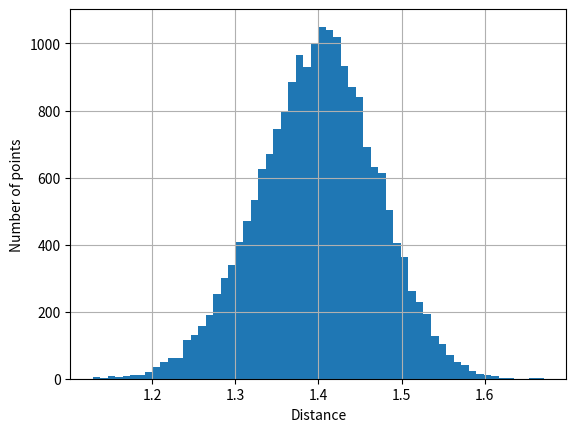

Write Python code to recreate this figure.
import numpy as np
import matplotlib.pyplot as plt



def unit_ball():
    dim= 100      
    N = 200                                              #空间维度
    norm= np.random.normal
    U = norm(size=(dim, N))                                   #随机生成d维空间中的N个坐标点
    dev= np.sqrt(np.sum(U**2, axis=0))
    radius= np.power(np.random.random(size=(1, N)), 1/dim)    #对N个坐标点分别随机生成一个半径
    X = np.multiply(radius, U)/dev
    return X


def Cube_dis(A):
    '''calculate the distance between each point'''
    Dis = np.zeros((200,200))
    D = 0
    for i in range(0,200):
        for k in range(0,200):
            sum = 0
            for j in range(0,100):
                D = A[j:j+1,i:i+1]-A[j:j+1,k:k+1]
                D = D**2
                sum = sum + D
                Dis[i][k]= sum

    B = np.tril(Dis)
    Distance = np.sqrt(B)
    Distance = Distance[np.nonzero(Distance)]   
    return Distance

def Cube_angle(A):
    
    Dot = Vector_dot(A)
    Norm = Vector_length(A)
    Cosine = Dot/Norm
    Cosine = np.tril(Cosine)
    theta = np.arccos(Cosine)
    theta = theta[np.nonzero(theta)]
    return theta
    

    
def Vector_length(A):
    L = np.zeros((1,200))
    
    for i in range(0,200):
        sum = 0
        for j in range(0,100):
            sum = sum + A[j,i]**2
            L[0][i] = sum
    
    L = np.sqrt(L)
    L = np.dot(np.transpose(L),L)
    L = np.tril(L)
    return L


def Vector_dot(A):
    Dot = np.zeros((200,200))
    for i in range(0,200):
        for j in range (0,200):
            M = np.dot(np.transpose(A[:,j:j+1]),A[:,i:i+1])
            Dot[i][j] = M
    
    Dot = np.tril(Dot)
    return Dot
    
    
A = unit_ball()
# A = np.random.uniform(-0.5,0.5, size = (100,200))    

theta = Cube_dis(A)
plt.xlabel('Distance')
plt.ylabel('Number of points')
# plt.xlim(1, 2)
plt.grid(True)
plt.hist(theta, bins = 60)
plt.savefig('Distance_Ball_3D.png') 
plt.show